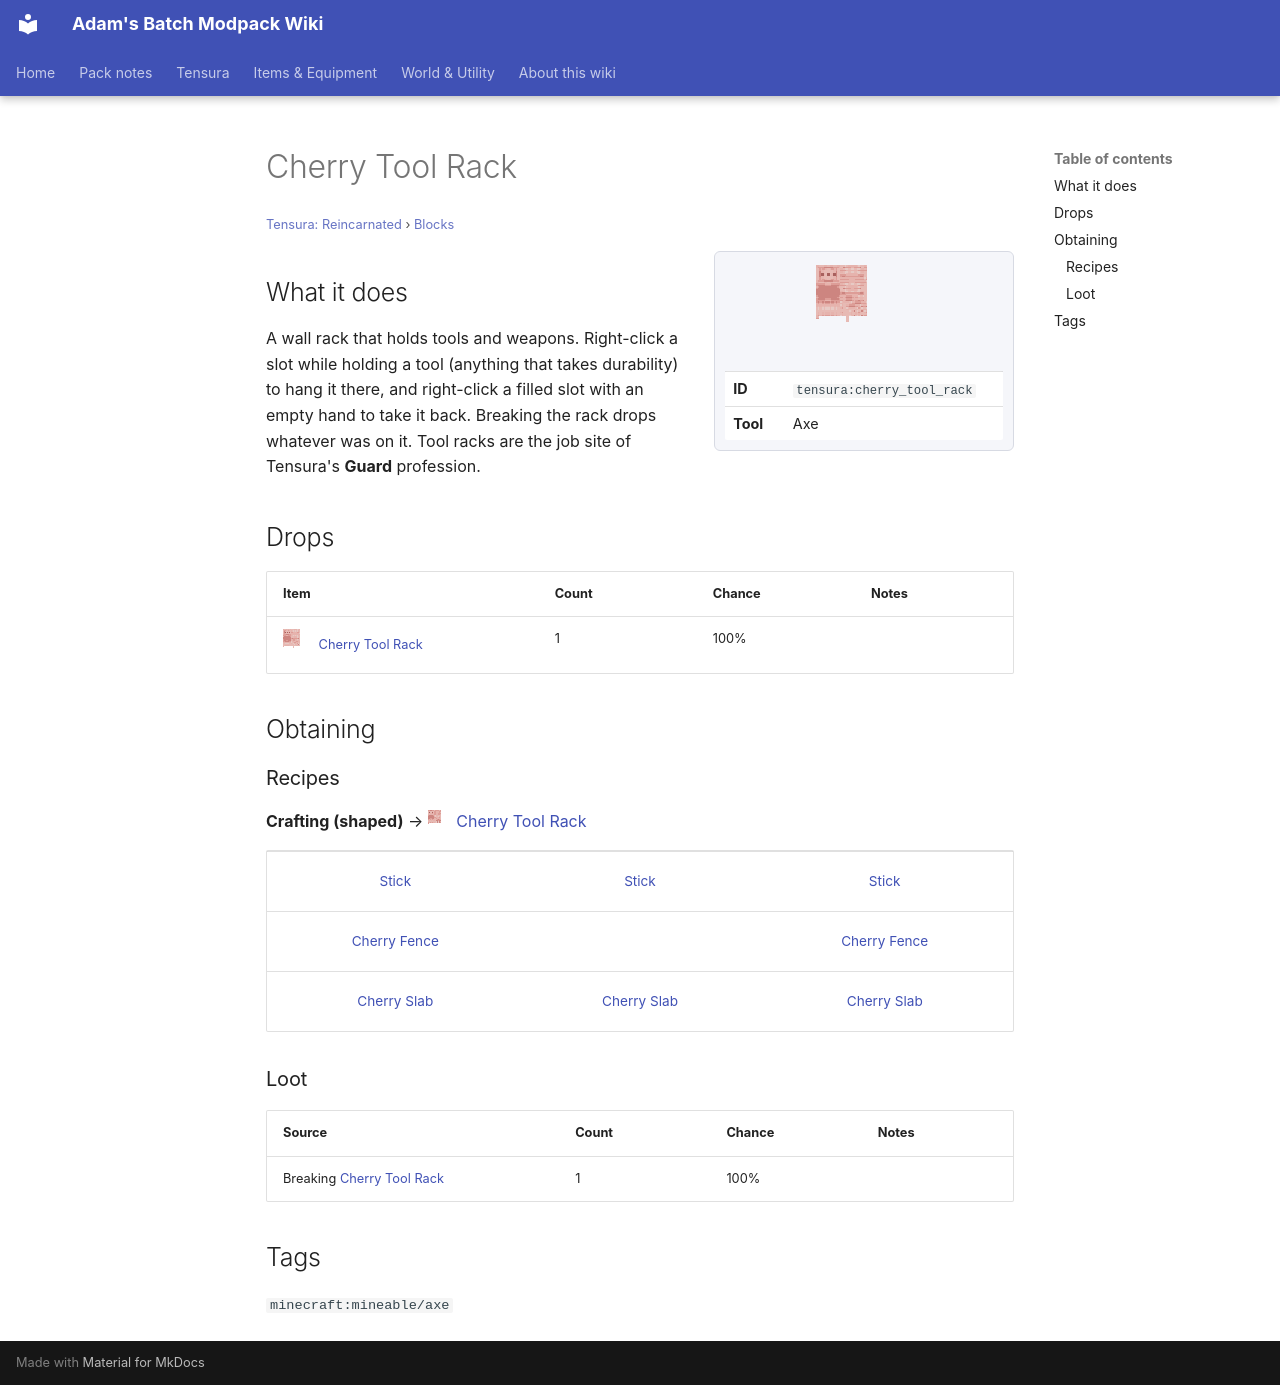

repository: Proteus-Nell/Adams-Batch-MC-Modpack-Wiki · page: tensura-reincarnated/blocks/cherry-tool-rack/index.html · generator: mkdocs

# Cherry Tool Rack

<small>[Tensura: Reincarnated](../index.md) &rsaquo; [Blocks](index.md)</small>

<div class="infobox" markdown>

![Cherry Tool Rack](../../assets/icons/tensura/item/cherry_tool_rack.png)

| | |
|---|---|
| **ID** | `tensura:cherry_tool_rack` |
| **Tool** | Axe |

</div>

## What it does

A wall rack that holds tools and weapons. Right-click a slot while holding a tool (anything that takes durability) to hang it there, and right-click a filled slot with an empty hand to take it back. Breaking the rack drops whatever was on it. Tool racks are the job site of Tensura's **Guard** profession.



## Drops

| Item | Count | Chance | Notes |
|---|---|---|---|
| ![](../../assets/icons/tensura/item/cherry_tool_rack.png) [Cherry Tool Rack](cherry-tool-rack.md) | 1 | 100% |  |

## Obtaining

### Recipes

**Crafting (shaped)** &rarr; ![](../../assets/icons/tensura/item/cherry_tool_rack.png) [Cherry Tool Rack](cherry-tool-rack.md)

<div class="recipe" markdown>

| | | |
|---|---|---|
|  [Stick](https://minecraft.wiki/w/Stick) |  [Stick](https://minecraft.wiki/w/Stick) |  [Stick](https://minecraft.wiki/w/Stick) |
|  [Cherry Fence](https://minecraft.wiki/w/Cherry_Fence) |   |  [Cherry Fence](https://minecraft.wiki/w/Cherry_Fence) |
|  [Cherry Slab](https://minecraft.wiki/w/Cherry_Slab) |  [Cherry Slab](https://minecraft.wiki/w/Cherry_Slab) |  [Cherry Slab](https://minecraft.wiki/w/Cherry_Slab) |

</div>

### Loot

| Source | Count | Chance | Notes |
|---|---|---|---|
| Breaking [Cherry Tool Rack](cherry-tool-rack.md) | 1 | 100% |  |

## Tags

`minecraft:mineable/axe`
